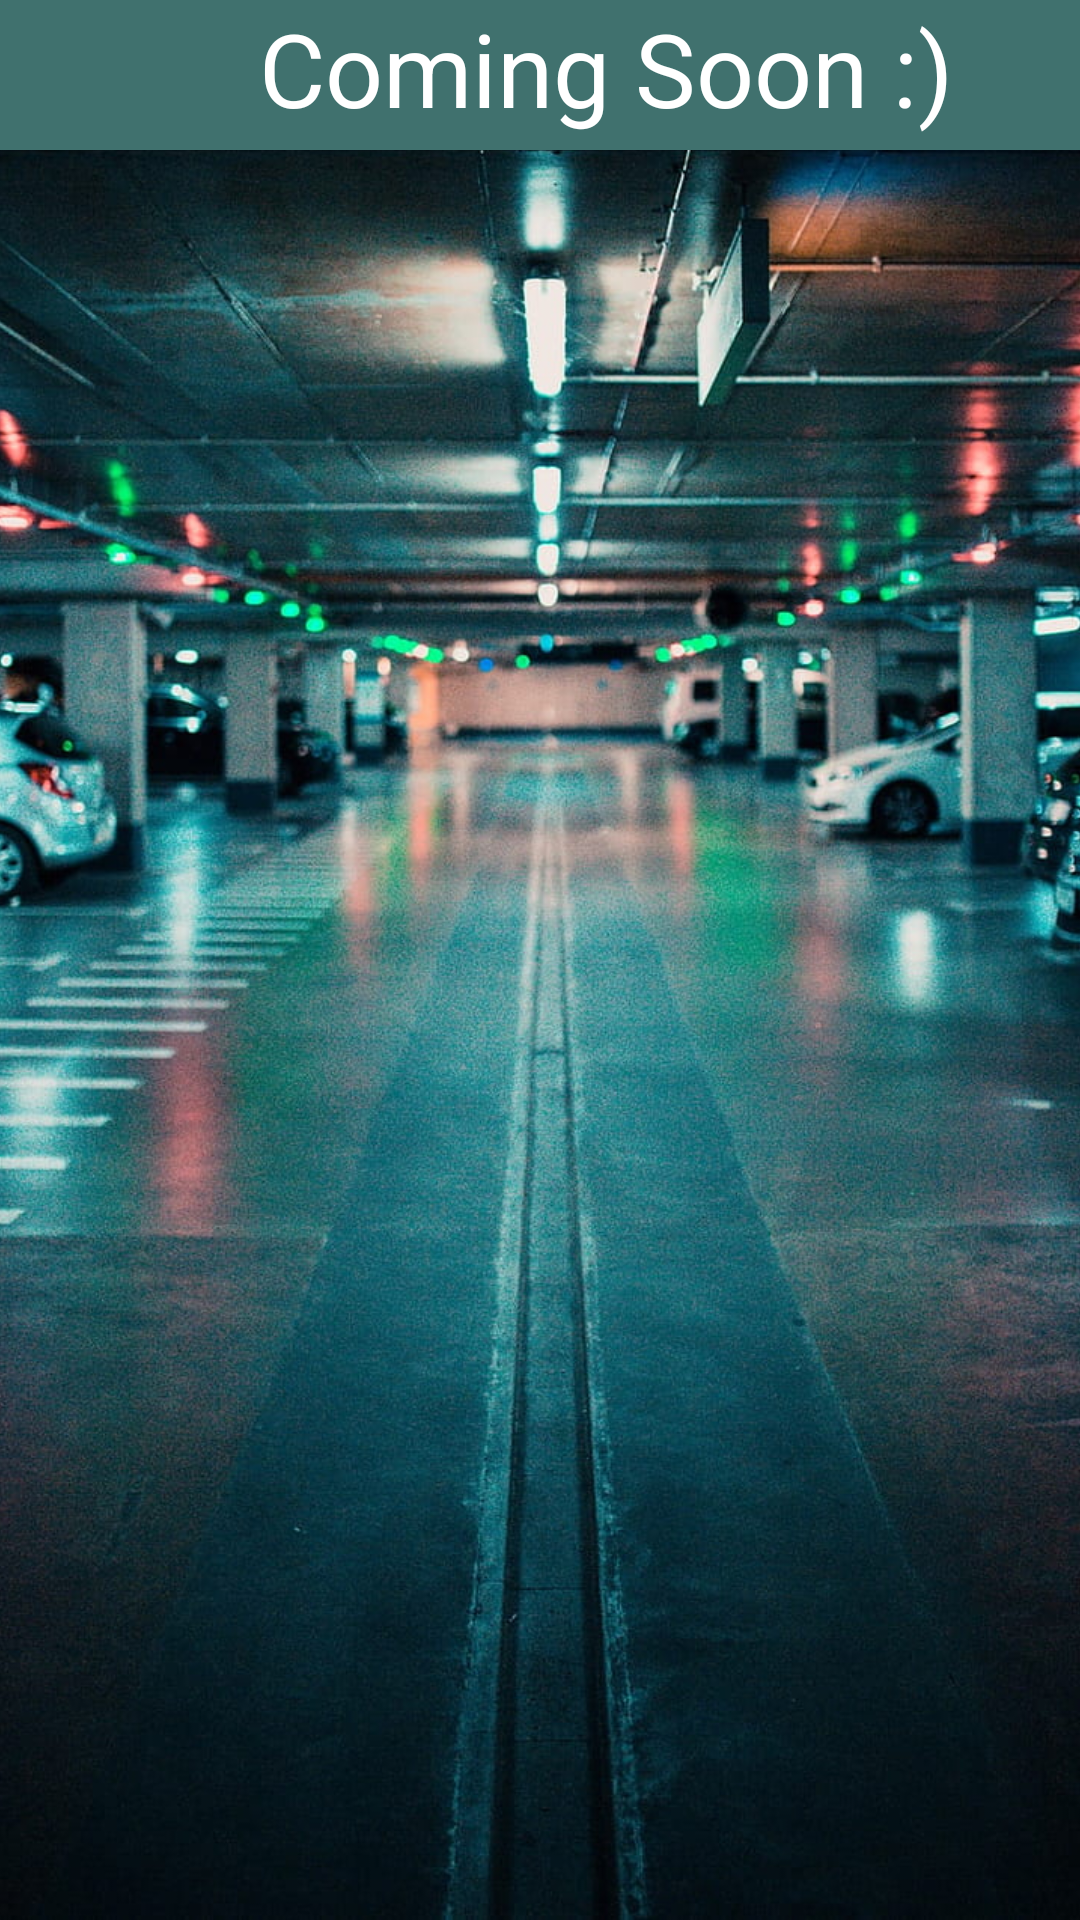

Android layout source for this screen:
<!-- AndroidManifest.xml: application theme Theme.ParkHere -->
<!-- res/layout/fragment_api.xml -->
<?xml version="1.0" encoding="utf-8"?>
<androidx.constraintlayout.widget.ConstraintLayout xmlns:android="http://schemas.android.com/apk/res/android"
    xmlns:app="http://schemas.android.com/apk/res-auto"
    xmlns:tools="http://schemas.android.com/tools"
    android:layout_width="match_parent"
    android:layout_height="match_parent"
    android:background="#307604"
    tools:context=".ApiFragment">

    <ImageView
        android:id="@+id/imageView3"
        android:layout_width="wrap_content"
        android:layout_height="wrap_content"
        android:src="@drawable/asdfg"
        tools:layout_editor_absoluteX="0dp"
        tools:layout_editor_absoluteY="0dp"
        android:scaleType="centerCrop"/>

    <TextView
        android:id="@+id/ffff"
        android:layout_width="404dp"
        android:layout_height="50dp"
        android:background="#40716E"
        android:text="Coming Soon :)"
        android:textAlignment="center"
        android:textColor="#FFFFFF"
        android:textSize="34sp"
        tools:layout_editor_absoluteX="3dp"
        tools:layout_editor_absoluteY="431dp" />
</androidx.constraintlayout.widget.ConstraintLayout>
<!-- resources referenced by this layout -->
<resources>
  <!-- drawable asdfg: jpg bitmap (drawable, 216849 bytes) -->
  <style name="Theme.ParkHere" parent="Base.Theme.ParkHere" />
  <style name="Base.Theme.ParkHere" parent="Theme.Material3.DayNight.NoActionBar">
          
          
      </style>
</resources>
